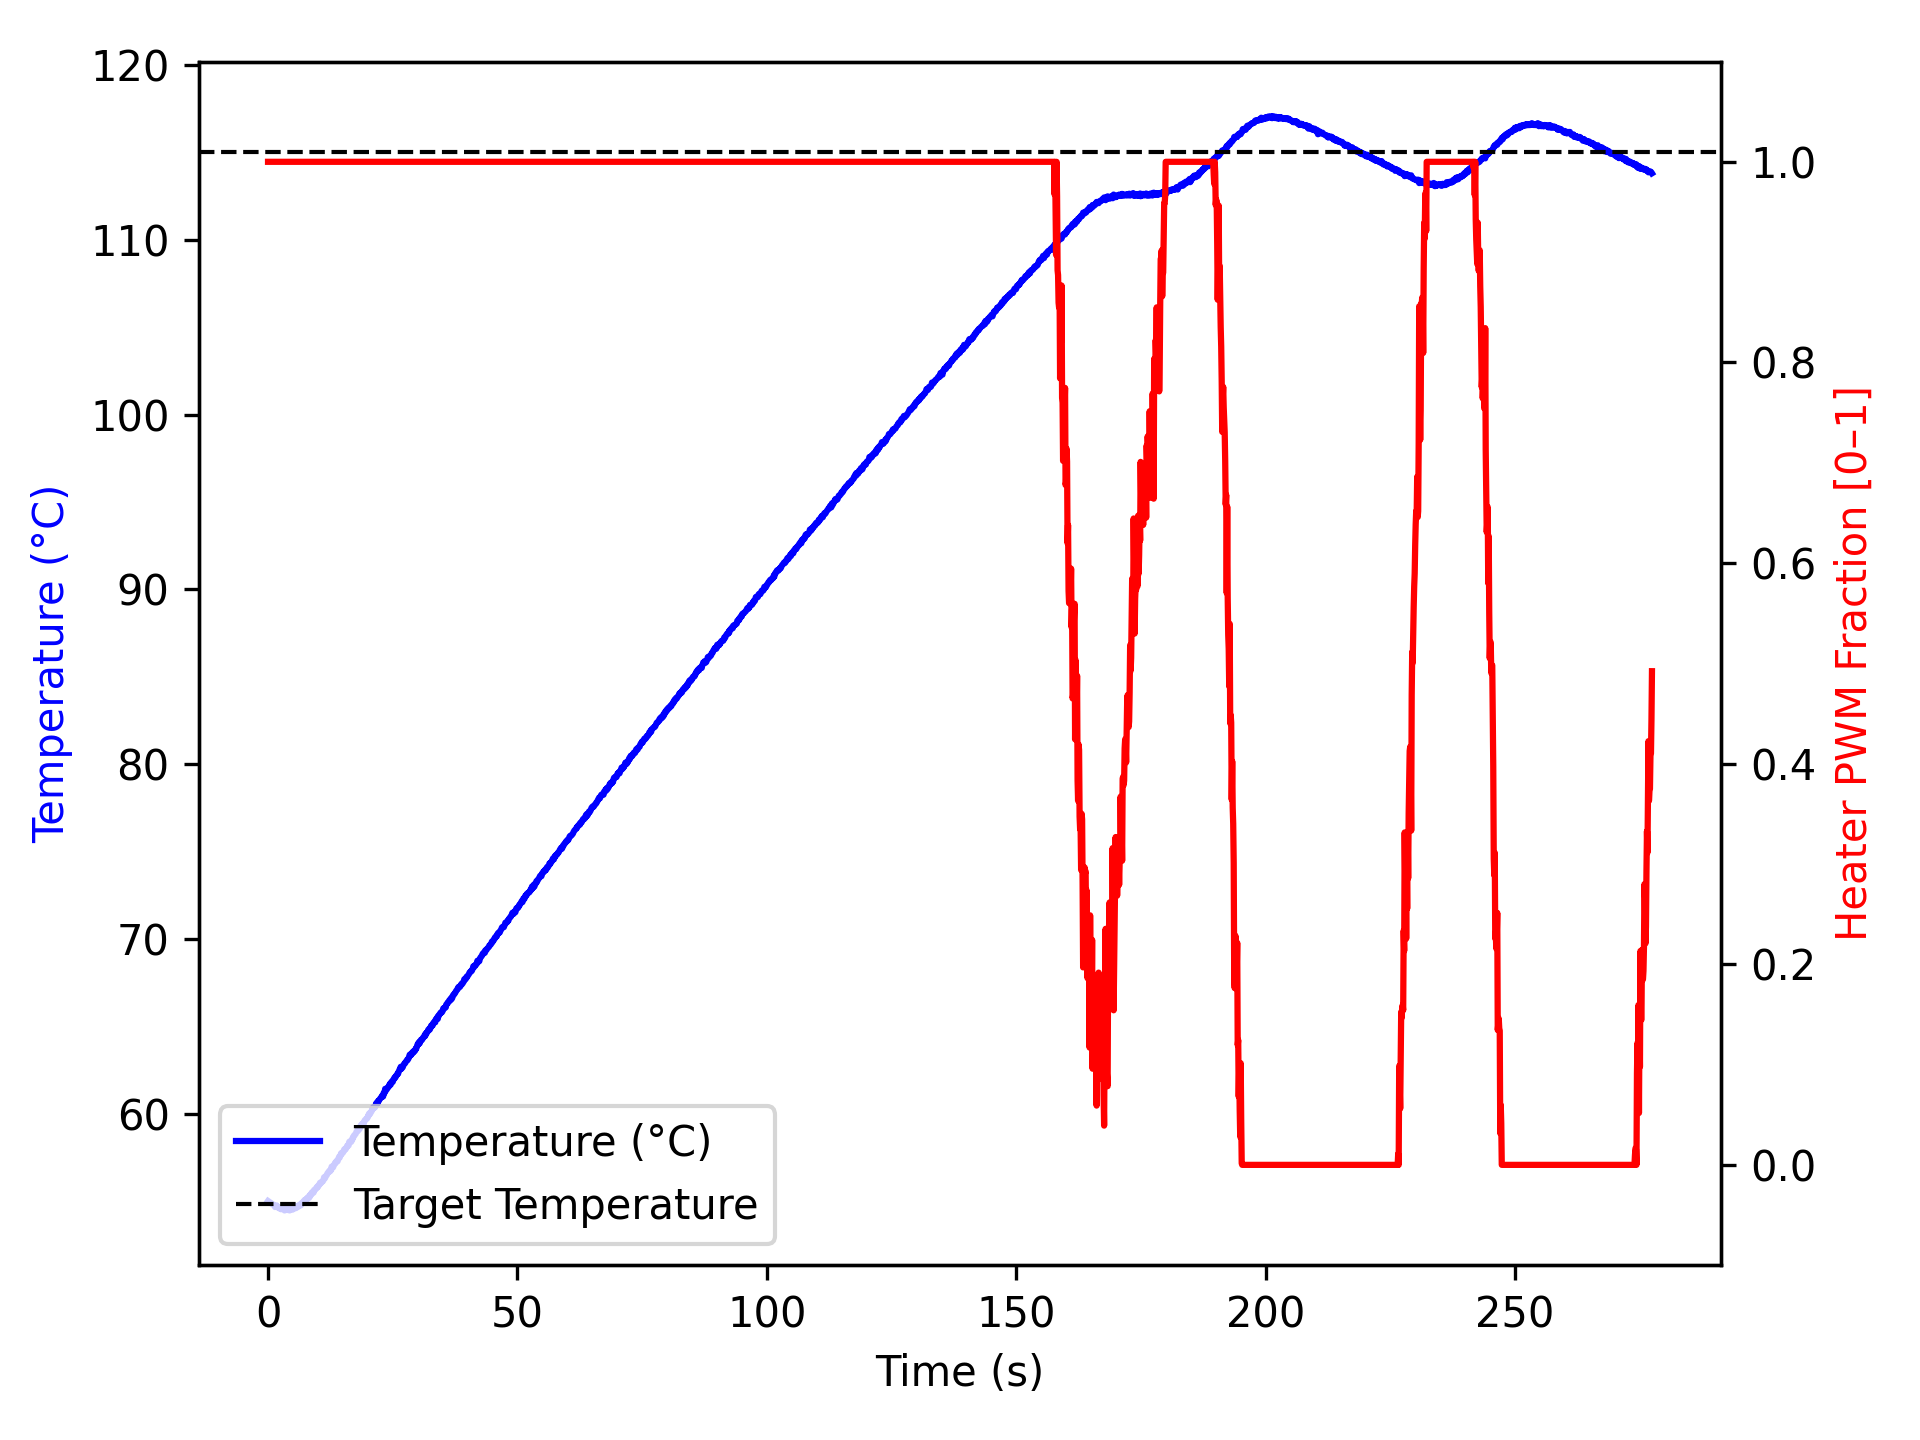

Data behind this chart, as committed beside it:
time_ms, temperature, heater
2, 54.99, 1.0
1105, 54.77, 1.0
1206, 54.75, 1.0
1307, 54.72, 1.0
1408, 54.65, 1.0
1509, 54.7, 1.0
1610, 54.72, 1.0
1710, 54.74, 1.0
1811, 54.67, 1.0
1911, 54.67, 1.0
2011, 54.62, 1.0
2112, 54.63, 1.0
2212, 54.59, 1.0
2312, 54.57, 1.0
2413, 54.57, 1.0
2513, 54.57, 1.0
2614, 54.52, 1.0
2715, 54.55, 1.0
2815, 54.55, 1.0
2916, 54.59, 1.0
3016, 54.57, 1.0
3116, 54.55, 1.0
3216, 54.52, 1.0
3316, 54.45, 1.0
3416, 54.48, 1.0
3517, 54.52, 1.0
3617, 54.52, 1.0
3717, 54.49, 1.0
3818, 54.48, 1.0
3918, 54.52, 1.0
4018, 54.52, 1.0
4119, 54.55, 1.0
4219, 54.52, 1.0
4319, 54.45, 1.0
4419, 54.52, 1.0
4519, 54.55, 1.0
4619, 54.52, 1.0
4719, 54.52, 1.0
4819, 54.52, 1.0
4919, 54.5, 1.0
5019, 54.57, 1.0
5119, 54.61, 1.0
5219, 54.61, 1.0
5319, 54.57, 1.0
5419, 54.65, 1.0
5519, 54.59, 1.0
5619, 54.59, 1.0
5719, 54.7, 1.0
5820, 54.67, 1.0
5920, 54.7, 1.0
6020, 54.66, 1.0
6121, 54.7, 1.0
6221, 54.72, 1.0
6322, 54.79, 1.0
6424, 54.77, 1.0
6525, 54.74, 1.0
6626, 54.77, 1.0
6727, 54.82, 1.0
6827, 54.9, 1.0
6927, 54.91, 1.0
... 2,695 more rows
